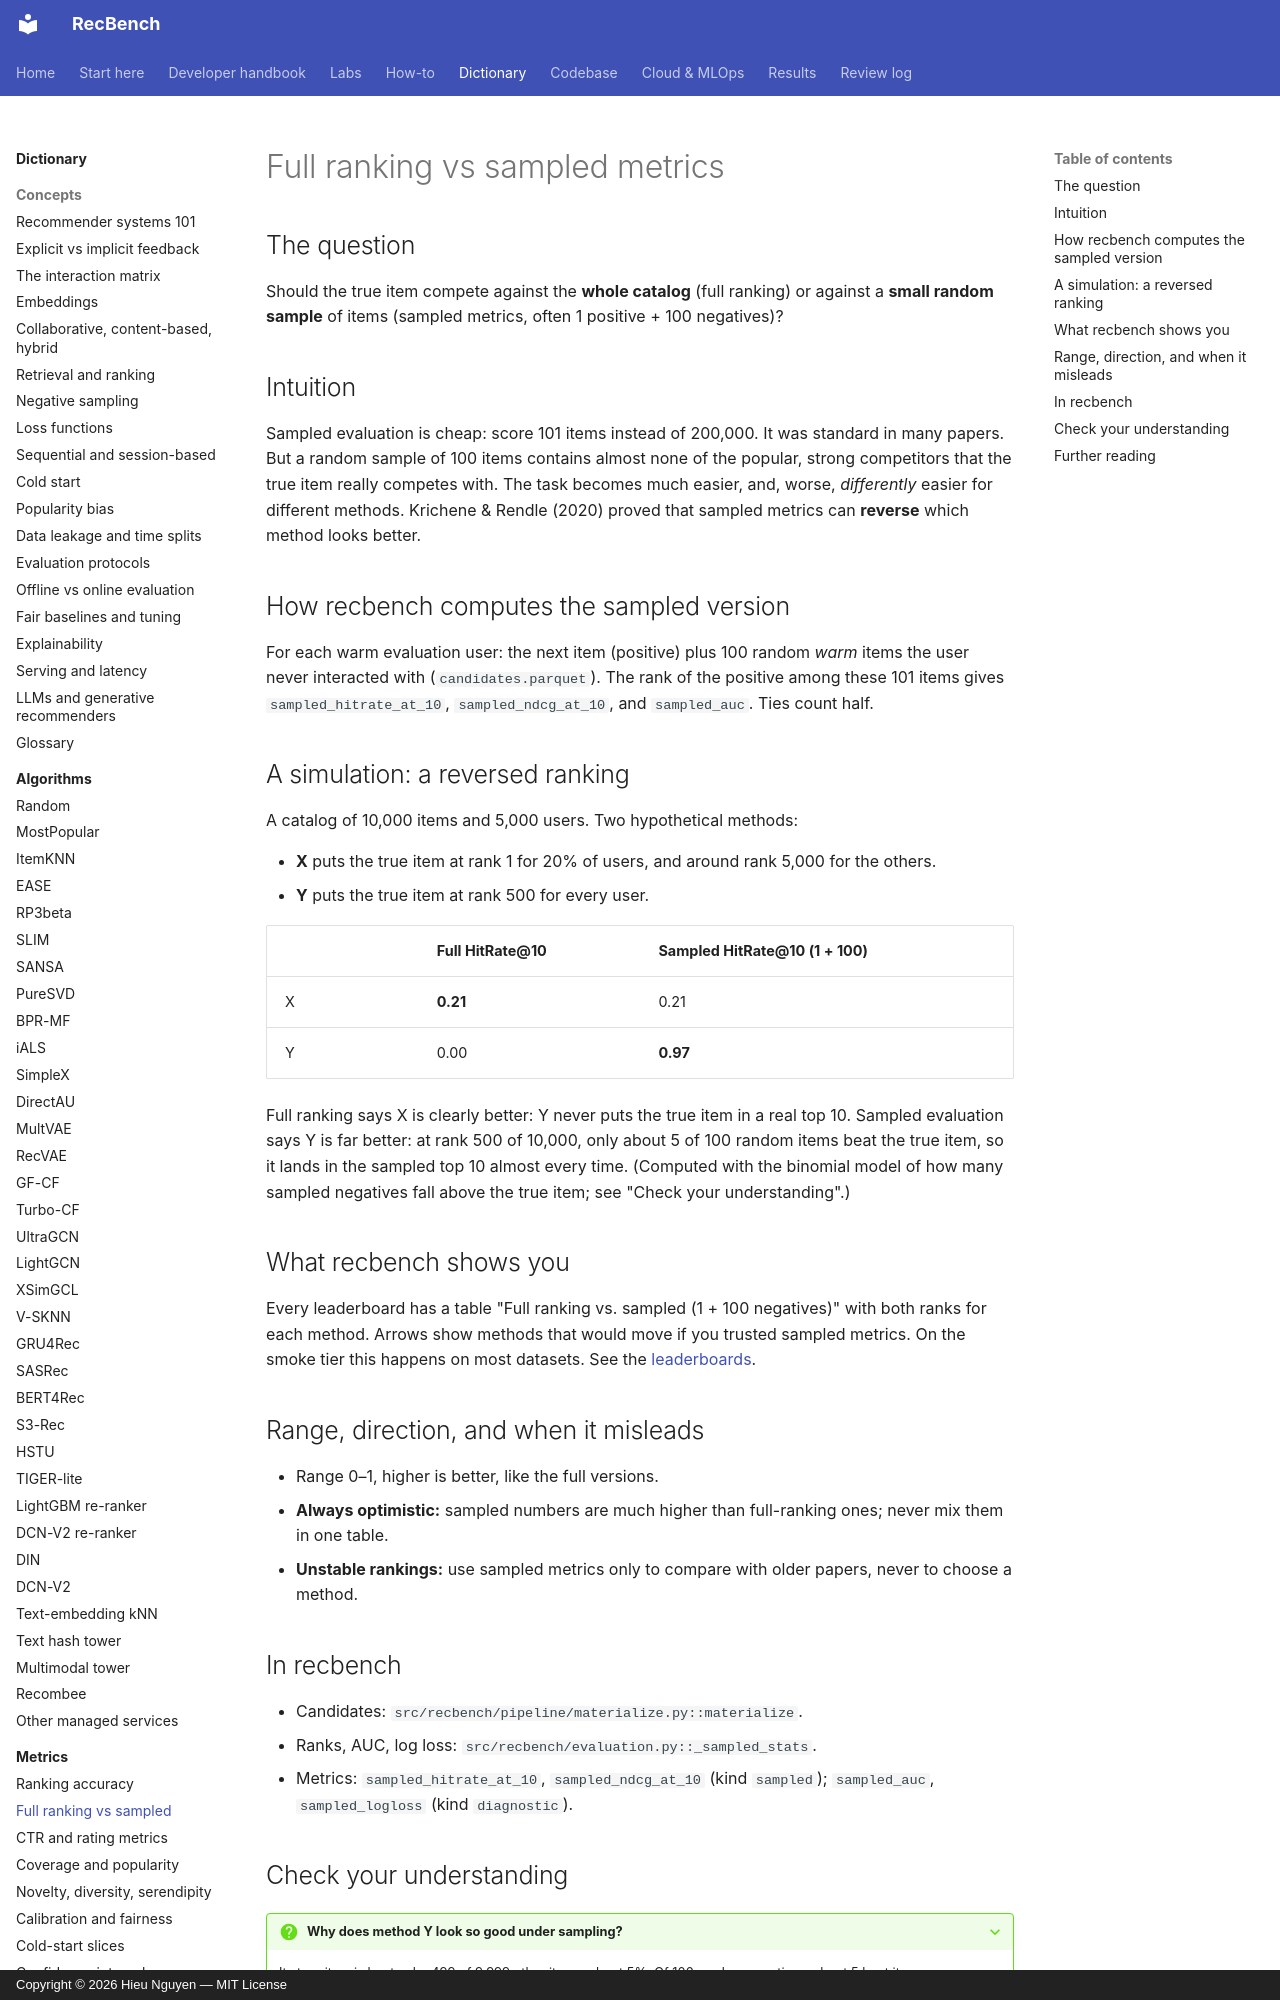

repository: trunghieu11/recbench · page: dictionary/metrics/sampled-vs-full/index.html · generator: mkdocs · copyright: Copyright © 2026 Hieu Nguyen — MIT License

# Full ranking vs sampled metrics

## The question

Should the true item compete against the **whole catalog** (full ranking) or against a **small random
sample** of items (sampled metrics, often 1 positive + 100 negatives)?

## Intuition

Sampled evaluation is cheap: score 101 items instead of 200,000. It was standard in many papers. But a random
sample of 100 items contains almost none of the popular, strong competitors that the true item really
competes with. The task becomes much easier, and, worse, *differently* easier for different methods. Krichene
& Rendle (2020) proved that sampled metrics can **reverse** which method looks better.

## How recbench computes the sampled version

For each warm evaluation user: the next item (positive) plus 100 random *warm* items the user never
interacted with (`candidates.parquet`). The rank of the positive among these 101 items gives
`sampled_hitrate_at_10`, `sampled_ndcg_at_10`, and `sampled_auc`. Ties count half.

## A simulation: a reversed ranking

A catalog of 10,000 items and 5,000 users. Two hypothetical methods:

- **X** puts the true item at rank 1 for 20% of users, and around rank 5,000 for the others.
- **Y** puts the true item at rank 500 for every user.

| | Full HitRate@10 | Sampled HitRate@10 (1 + 100) |
|---|---|---|
| X | **0.21** | 0.21 |
| Y | 0.00 | **0.97** |

Full ranking says X is clearly better: Y never puts the true item in a real top 10. Sampled evaluation says Y
is far better: at rank 500 of 10,000, only about 5 of 100 random items beat the true item, so it lands in the
sampled top 10 almost every time. (Computed with the binomial model of how many sampled negatives fall above the
true item; see "Check your understanding".)

## What recbench shows you

Every leaderboard has a table "Full ranking vs. sampled (1 + 100 negatives)" with both ranks for each method.
Arrows show methods that would move if you trusted sampled metrics. On the smoke tier this happens on most
datasets. See the [leaderboards](../../results/leaderboards.md).

## Range, direction, and when it misleads

- Range 0–1, higher is better, like the full versions.
- **Always optimistic:** sampled numbers are much higher than full-ranking ones; never mix them in one table.
- **Unstable rankings:** use sampled metrics only to compare with older papers, never to choose a method.

## In recbench

- Candidates: `src/recbench/pipeline/materialize.py::materialize`.
- Ranks, AUC, log loss: `src/recbench/evaluation.py::_sampled_stats`.
- Metrics: `sampled_hitrate_at_10`, `sampled_ndcg_at_10` (kind `sampled`); `sampled_auc`, `sampled_logloss` (kind `diagnostic`).
